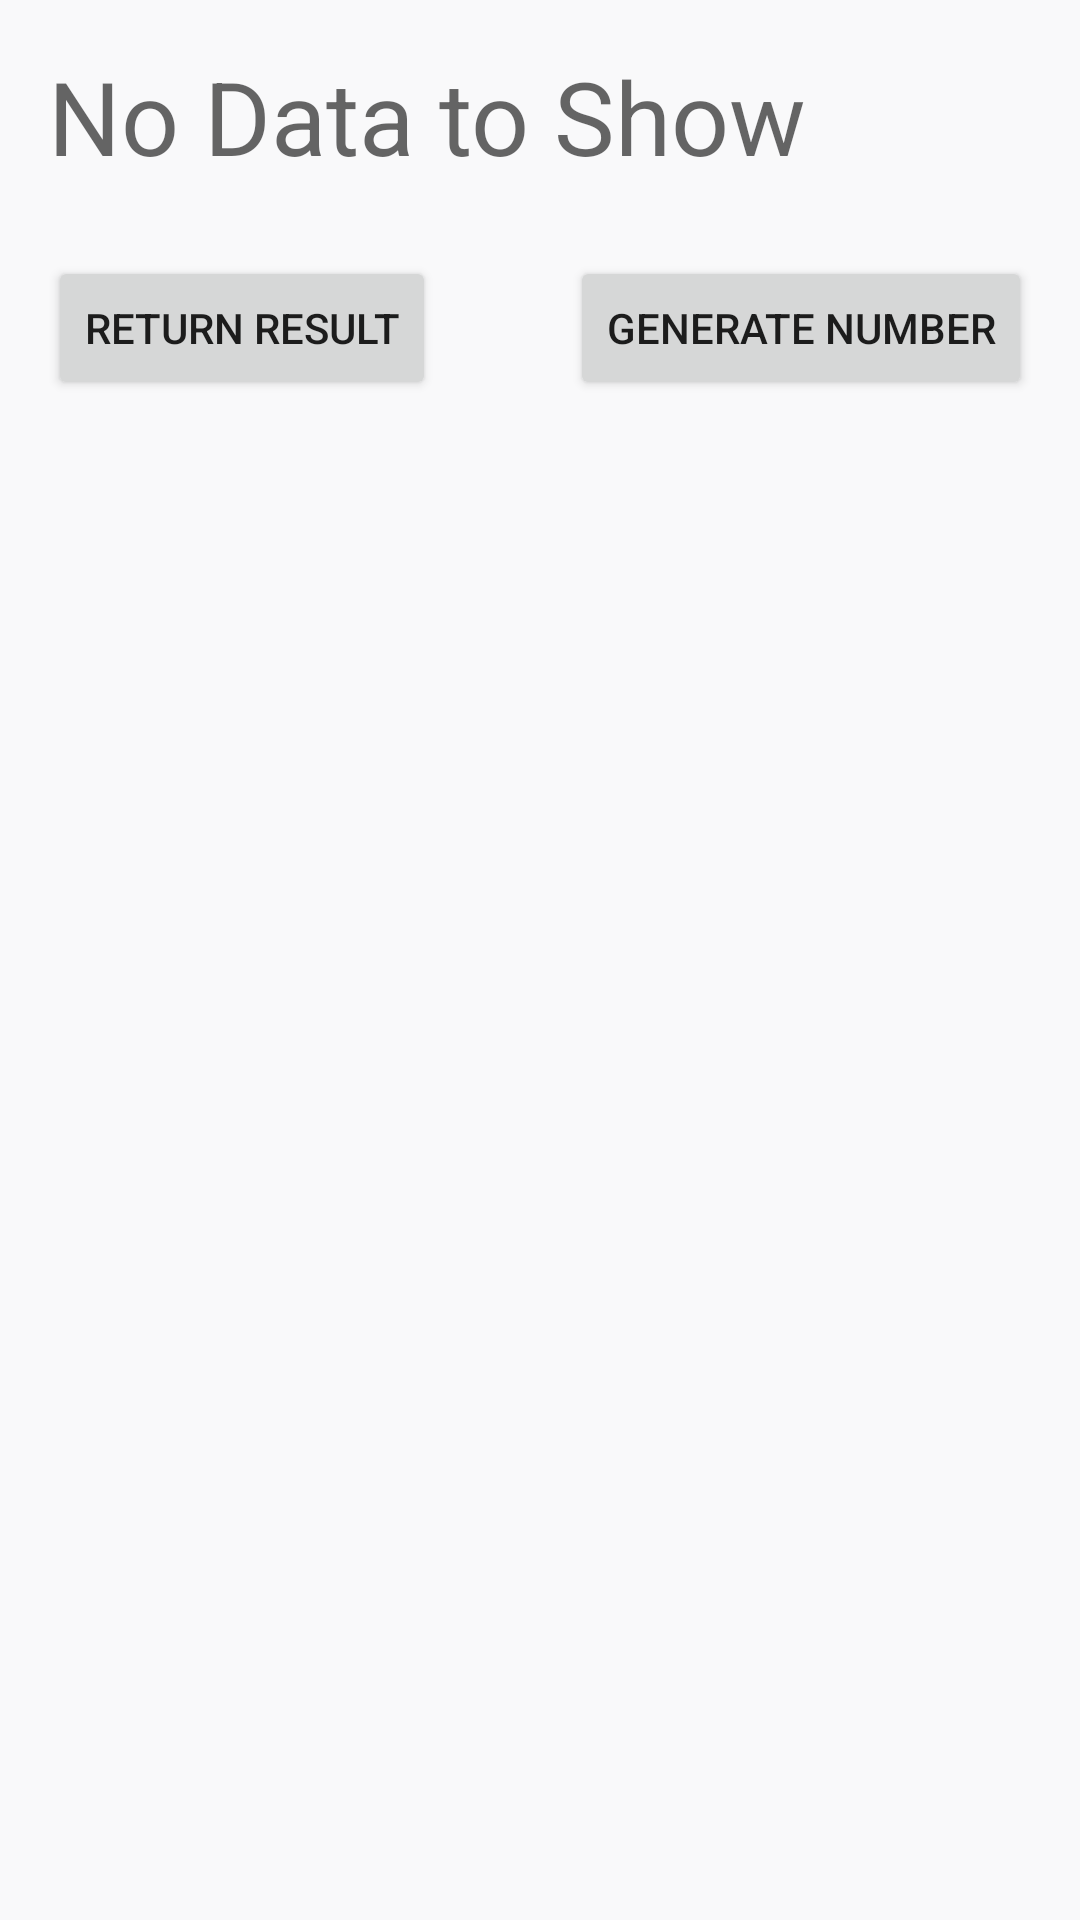

Reconstruct the res/layout file that produces this screen, plus the resources it refers to.
<!-- AndroidManifest.xml: application theme Theme.WarsApp.DayNight -->
<!-- res/layout/rngbasefragment.xml -->
<?xml version="1.0" encoding="utf-8"?>
<androidx.constraintlayout.widget.ConstraintLayout xmlns:android="http://schemas.android.com/apk/res/android"
    xmlns:app="http://schemas.android.com/apk/res-auto"
    xmlns:tools="http://schemas.android.com/tools"
    android:layout_width="match_parent"
    android:layout_height="match_parent"
    tools:context=".ui.screens.RNGFragment">

    <androidx.constraintlayout.widget.Guideline
        android:id="@+id/guideline4"
        android:layout_width="wrap_content"
        android:layout_height="wrap_content"
        android:orientation="vertical"
        app:layout_constraintGuide_end="16dp" />

    <Button
        android:id="@+id/button_return_result"
        android:layout_width="wrap_content"
        android:layout_height="wrap_content"
        android:layout_marginTop="24dp"
        android:text="@string/return_result"
        app:layout_constraintEnd_toStartOf="@+id/button_generate_number"
        app:layout_constraintHorizontal_bias="0.5"
        app:layout_constraintHorizontal_chainStyle="spread_inside"
        app:layout_constraintStart_toStartOf="@+id/guideline3"
        app:layout_constraintTop_toBottomOf="@+id/text_view" />

    <Button
        android:id="@+id/button_generate_number"
        android:layout_width="wrap_content"
        android:layout_height="wrap_content"
        android:layout_marginStart="24dp"
        android:text="@string/generate_number"
        app:layout_constraintBottom_toBottomOf="@+id/button_return_result"
        app:layout_constraintEnd_toStartOf="@+id/guideline4"
        app:layout_constraintHorizontal_bias="0.5"
        app:layout_constraintStart_toEndOf="@+id/button_return_result"
        app:layout_constraintTop_toTopOf="@+id/button_return_result" />

    <TextView
        android:id="@+id/text_view"
        android:layout_width="wrap_content"
        android:layout_height="wrap_content"
        android:layout_marginTop="16dp"
        android:text="@string/no_data_to_show"
        android:textAppearance="@style/TextAppearance.AppCompat.Display1"
        app:layout_constraintStart_toStartOf="@+id/guideline3"
        app:layout_constraintTop_toTopOf="parent" />

    <androidx.constraintlayout.widget.Guideline
        android:id="@+id/guideline3"
        android:layout_width="wrap_content"
        android:layout_height="wrap_content"
        android:orientation="vertical"
        app:layout_constraintGuide_begin="16dp" />
</androidx.constraintlayout.widget.ConstraintLayout>
<!-- resources referenced by this layout -->
<resources>
  <string name="generate_number">Generate Number</string>
  <string name="no_data_to_show">No Data to Show</string>
  <string name="return_result">Return Result</string>
  <style name="Theme.WarsApp.DayNight" parent="Theme.WarsApp" />
  <style name="Theme.WarsApp" parent="Theme.MaterialComponents.Light.NoActionBar">
          <item name="colorPrimary">@color/colorPrimary</item>
          <item name="colorPrimaryDark">@color/colorPrimaryDark</item>
          <item name="colorAccent">@color/colorAccent</item>
          <item name="actionBarTheme">@style/ThemeOverlay.MaterialComponents.Dark.ActionBar</item>
  
          
          <item name="android:windowBackground">@color/grey100</item>
      </style>
  <color name="colorPrimary">#6200EE</color>
  <color name="colorPrimaryDark">#3700B3</color>
  <color name="colorAccent">#03DAC5</color>
  <color name="grey100">#F9F9FA</color>
</resources>
